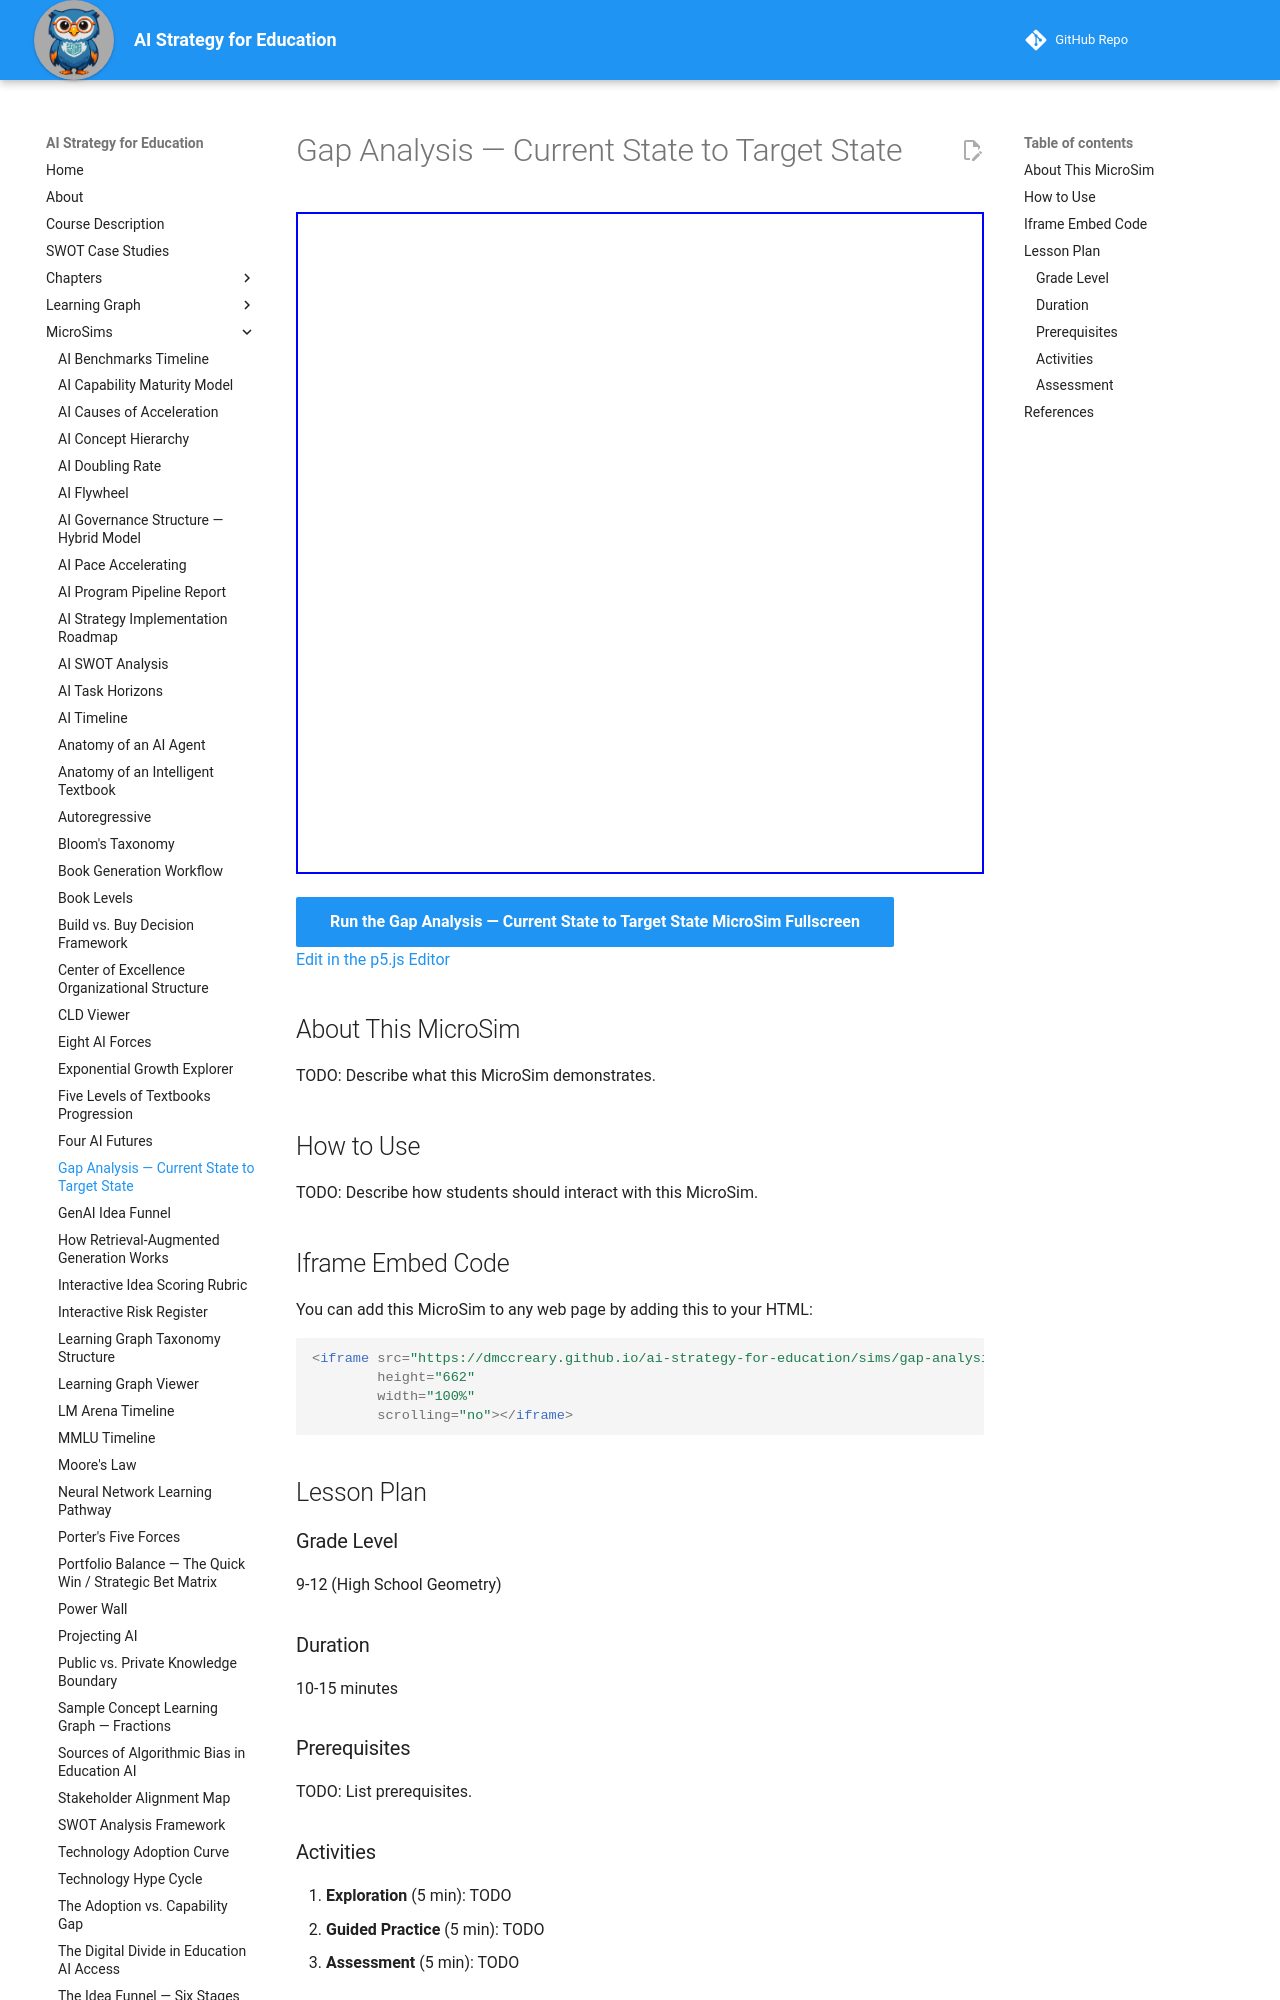

repository: dmccreary/ai-strategy-for-education · page: sims/gap-analysis-diagram/index.html · generator: mkdocs

---
title: Gap Analysis — Current State to Target State
description: Interactive Chart.js gap analysis comparing an institution's current capability to AI strategy requirements across key dimensions.
image: /sims/gap-analysis-diagram/gap-analysis-diagram.png
og:image: /sims/gap-analysis-diagram/gap-analysis-diagram.png
twitter:image: /sims/gap-analysis-diagram/gap-analysis-diagram.png
social:
   cards: false
quality_score: 0
---

# Gap Analysis — Current State to Target State

<iframe src="main.html" height="662" width="100%" scrolling="no"></iframe>

[Run the Gap Analysis — Current State to Target State MicroSim Fullscreen](./main.html){ .md-button .md-button--primary }
<br/>
[Edit in the p5.js Editor](https://editor.p5js.org/)

## About This MicroSim

TODO: Describe what this MicroSim demonstrates.

## How to Use

TODO: Describe how students should interact with this MicroSim.
